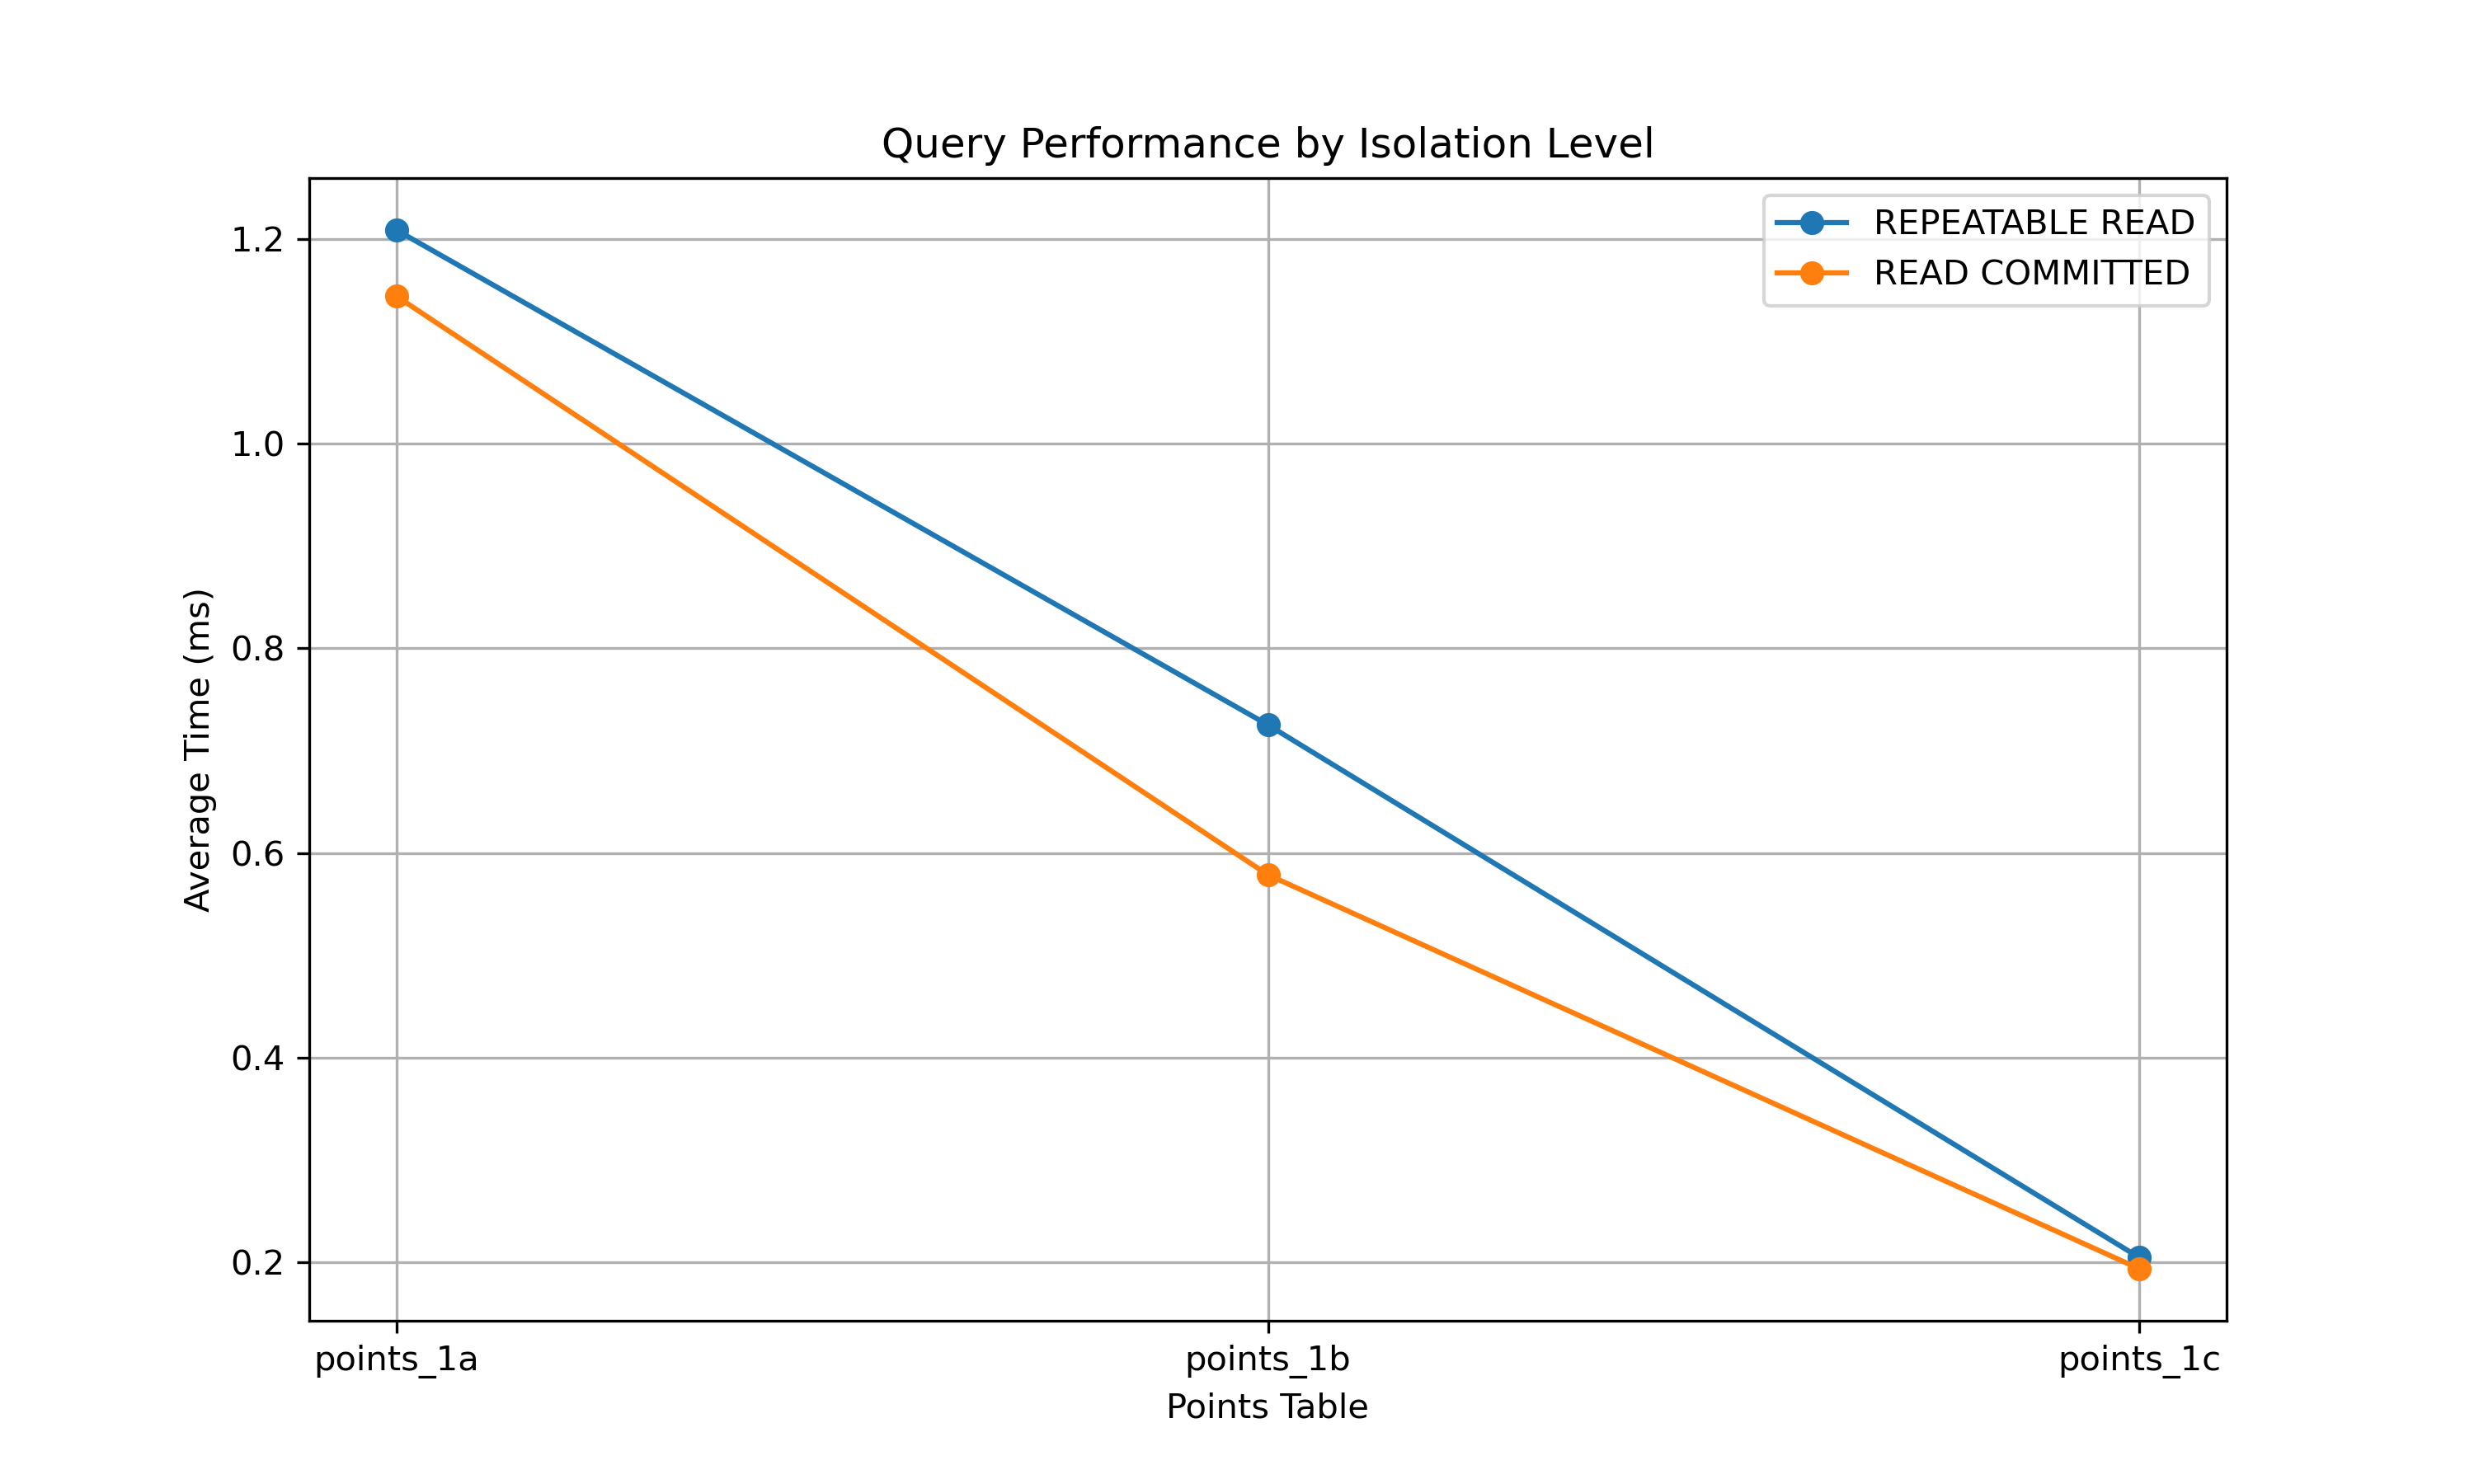

The data file committed next to this chart (first rows):
table, isolation_level, average_time
points_a, REPEATABLE READ, 0.001209
points_b, REPEATABLE READ, 0.0007253
points_c, REPEATABLE READ, 0.0002048
points_a, READ COMMITTED, 0.001144
points_b, READ COMMITTED, 0.0005788
points_c, READ COMMITTED, 0.0001938
